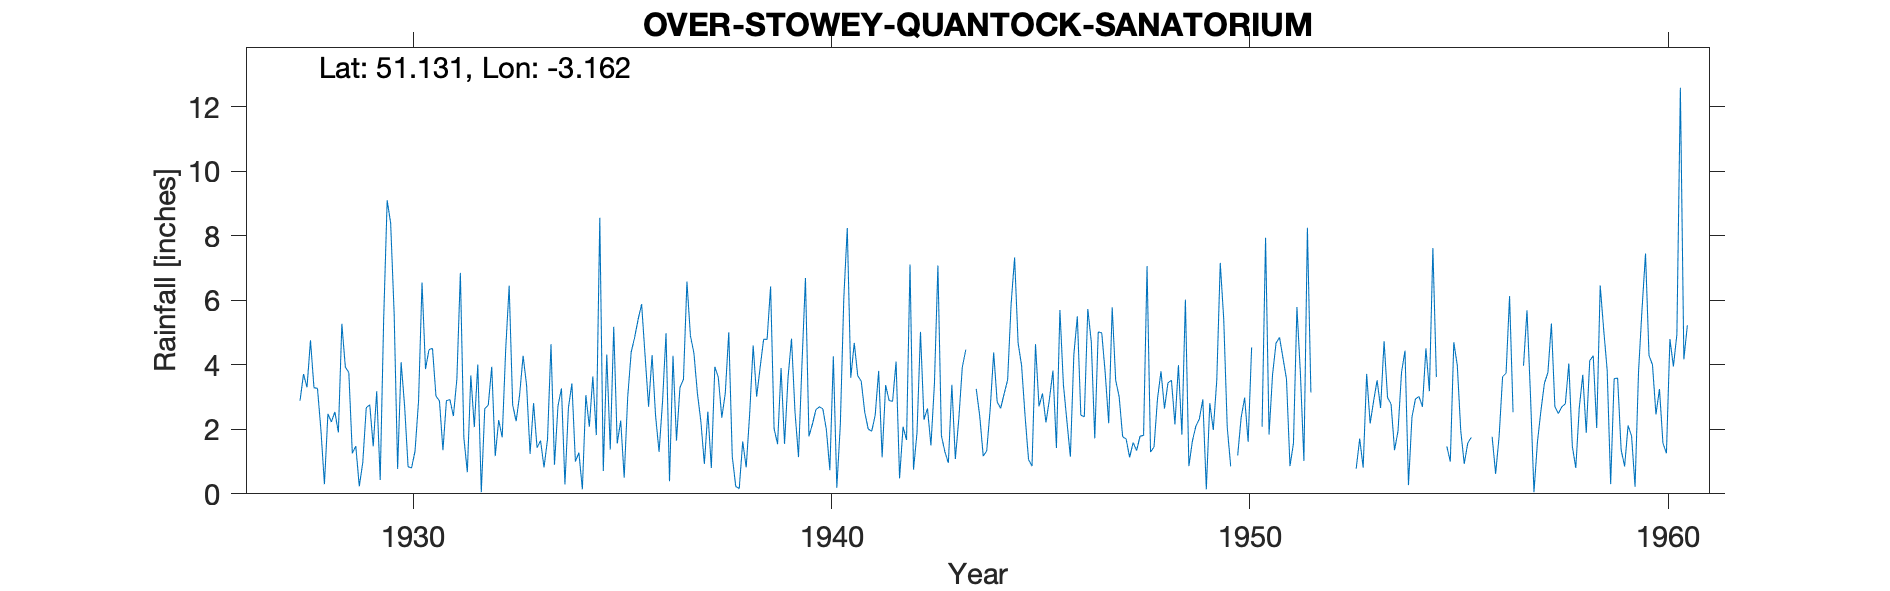

Values plotted in this chart, from the file beside it:
OVER-STOWEY-QUANTOCK-SANATORIUM, , , , , , , , , , , , , , , , , , , , , , , 
Grid ref, ST188375, Long, -3.162, Lat, 51.13, Elevation, 430, ft, , , , , , , , , , , , , , , 
Station no, 2084, , , , , , , , , , , , , , , , , , , , , , 
, 1920, 1921, 1922, 1923, 1924, 1925, 1926, 1927, 1928, 1929, 1930, 1931, 1932, 1933, 1934, 1935, 1936, 1937, 1938, 1939, 1940, 1941, 1942
January, , , , , , , , , 4.76, 1.26, 5.6, 3.03, 4.01, 3.07, 3.27, 0.71, 4.27, 6.58, 5.01, 6.43, 2.16, 4.68, 4.1
February, , , , , , , , , 3.29, 1.48, 0.77, 2.88, 0.05, 4.28, 0.29, 4.32, 2.7, 4.9, 1.16, 2.02, 2.61, 3.66, 0.48
March, , , , , , , , , 3.27, 0.23, 4.08, 1.35, 2.64, 3.36, 2.67, 1.37, 4.3, 4.36, 0.23, 1.54, 2.7, 3.49, 2.08
April, , , , , , , , , 1.97, 0.97, 2.73, 2.89, 2.75, 1.24, 3.42, 5.18, 2.42, 3.12, 0.16, 3.9, 2.63, 2.54, 1.67
May, , , , , , , , , 0.3, 2.67, 0.84, 2.92, 3.94, 2.81, 1, 1.56, 1.3, 2.24, 1.62, 1.55, 1.99, 2.01, 7.11
June, , , , , , , , , 2.48, 2.76, 0.8, 2.41, 1.17, 1.43, 1.28, 2.27, 2.86, 0.93, 0.82, 3.6, 0.73, 1.94, 0.75
July, , , , , , , , , 2.23, 1.47, 1.33, 3.56, 2.29, 1.65, 0.14, 0.5, 4.98, 2.55, 2.49, 4.81, 4.26, 2.43, 1.89
August, , , , , , , , , 2.54, 3.18, 2.87, 6.85, 1.75, 0.82, 3.06, 2.99, 0.39, 0.8, 4.6, 2.54, 0.19, 3.81, 5.02
September, , , , , , , , , 1.9, 0.43, 6.55, 1.74, 4.47, 1.69, 2.08, 4.39, 4.28, 3.94, 3.01, 1.14, 2.14, 1.13, 2.3
October, , , , , , , , 2.89, 5.27, 5.43, 3.87, 0.67, 6.45, 4.64, 3.64, 4.85, 1.65, 3.61, 3.92, 4.02, 6.06, 3.37, 2.65
November, , , , , , , , 3.71, 3.93, 9.1, 4.47, 3.67, 2.76, 0.9, 1.82, 5.41, 3.3, 2.36, 4.79, 6.69, 8.24, 2.89, 1.5
December, , , , , , , , 3.3, 3.76, 8.39, 4.51, 2.07, 2.25, 2.72, 8.56, 5.88, 3.55, 3.12, 4.79, 1.78, 3.6, 2.87, 3.41
Total, , , , , , , , , 35.7, 37.37, 38.42, 34.04, 34.53, 28.61, 31.23, 39.43, 36, 38.51, 32.6, 40.02, 37.31, 34.82, 32.96
1929 total fixed, , , , , , , , , , , , , , , , , , , , , , , 
1928 Oct IDR, , , , , , , , , , , , , , , , , , , , , , , 
1943 Oct-Nov estimated, , , , , , , , , , , , , , , , , , , , , , , 
1950 Feb, Aug, Sep estimated, , , , , , , , , , , , , , , , , , , , , , , 
1955 Jan, Feb, Nov, Dec estimated, , , , , , , , , , , , , , , , , , , , , , , 
